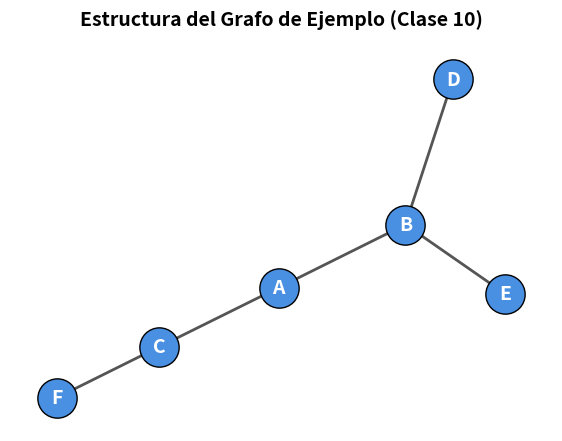

This figure's Python source:
import networkx as nx
import matplotlib.pyplot as plt

# 1. Definir el grafo base utilizado en la simulación
grafo_lista = {
    'A': ['B', 'C'],
    'B': ['A', 'D', 'E'],
    'C': ['A', 'F'],
    'D': ['B'],
    'E': ['B'],
    'F': ['C']
}

# 2. Inicializar el objeto de grafo no dirigido de NetworkX
G = nx.Graph()

# 3. Agregar las aristas desde la lista de adyacencia
for nodo, vecinos in grafo_lista.items():
    for vecino in vecinos:
        G.add_edge(nodo, vecino)

# 4. Configurar las propiedades estéticas del dibujo
plt.figure(figsize=(7, 5))

# Usamos un layout de resorte (spring) para separar los nodos simétricamente
pos = nx.spring_layout(G, seed=42) 

# Dibujar nodos, aristas y etiquetas
nx.draw_networkx_nodes(G, pos, node_color='#4A90E2', node_size=800, edgecolors='black')
nx.draw_networkx_edges(G, pos, width=2, edge_color='#555555')
nx.draw_networkx_labels(G, pos, font_size=14, font_color='white', font_weight='bold')

plt.title("Estructura del Grafo de Ejemplo (Clase 10)", fontsize=14, fontweight='bold', pad=15)
plt.axis('off') # Ocultar los ejes cartesianos para una vista limpia

# 5. Guardar la imagen en alta calidad
plt.savefig('grafo.png', dpi=300, bbox_inches='tight')
plt.close()

print("¡Archivo 'grafo.png' generado y guardado con éxito en tu directorio actual!")
